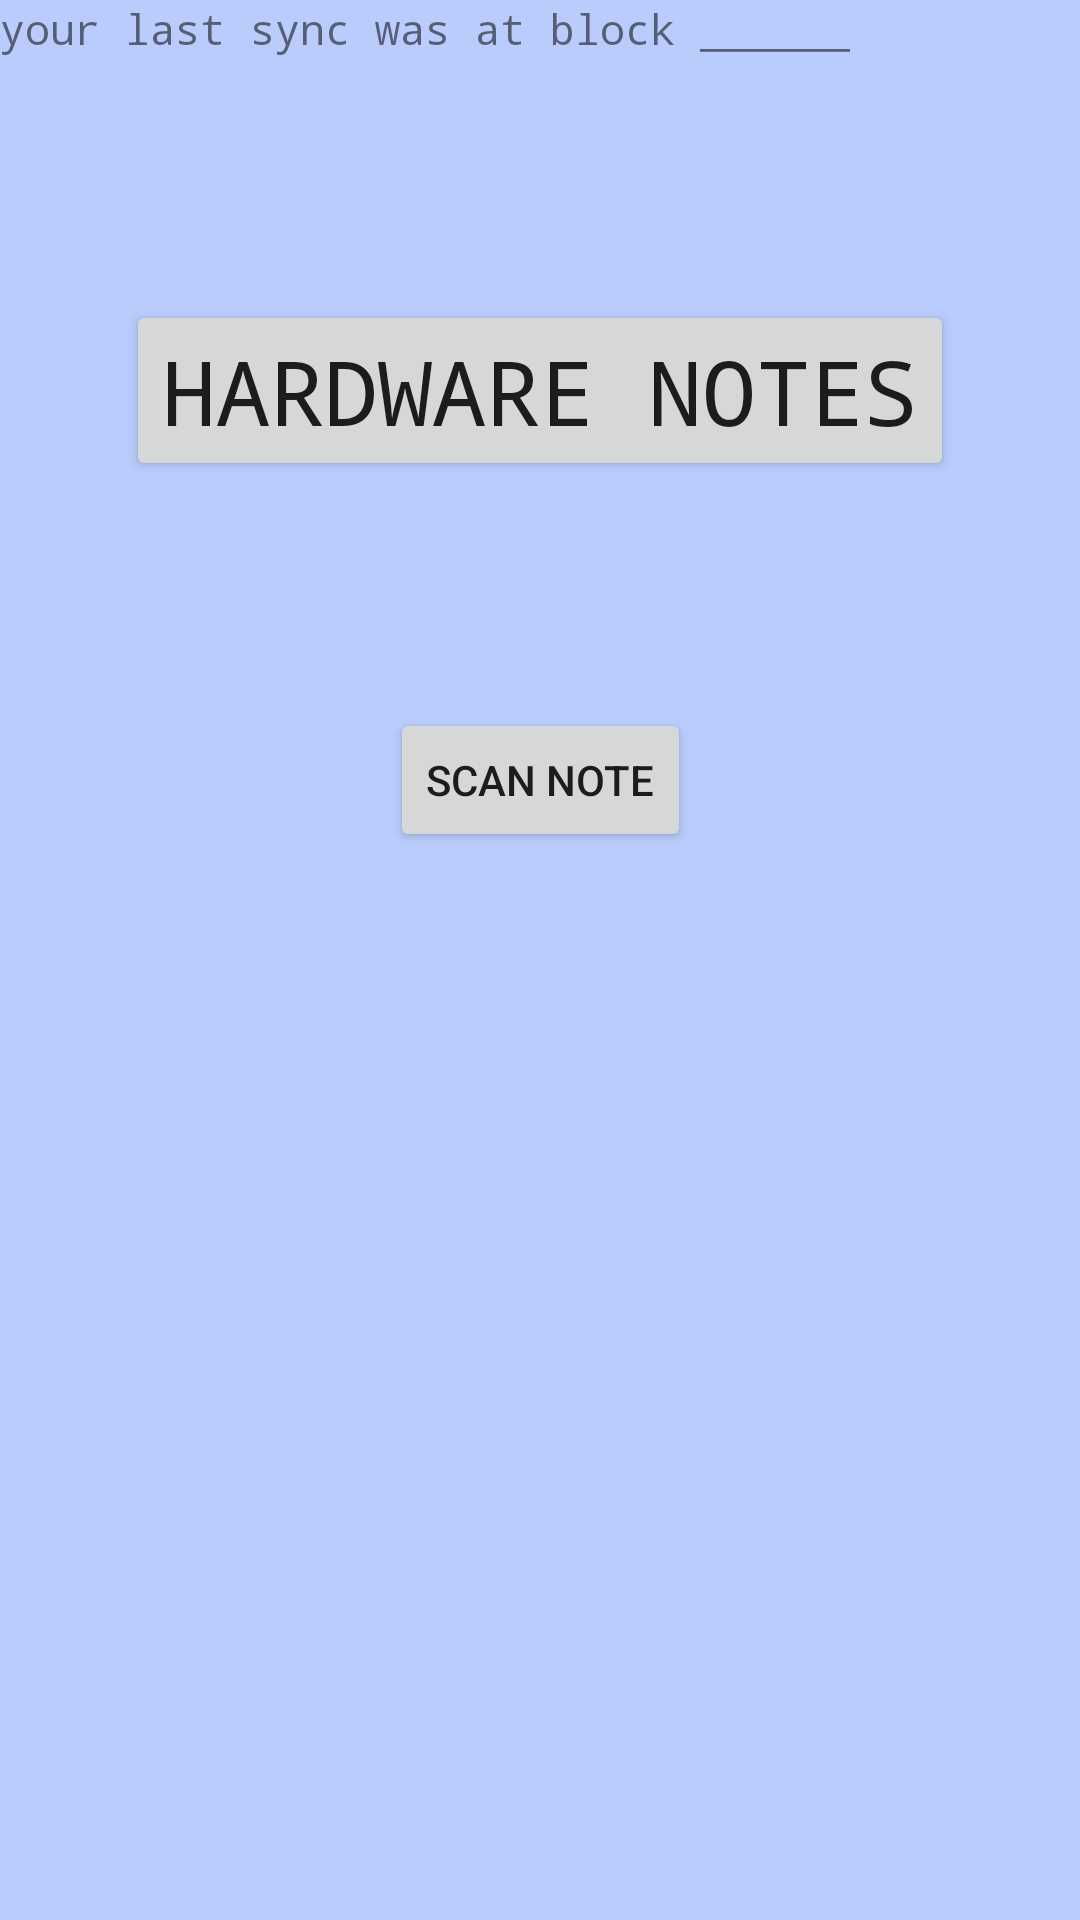

Layout XML and referenced resources for this Android screen:
<!-- AndroidManifest.xml: application theme AppTheme -->
<!-- res/layout/activity_main.xml -->
<?xml version="1.0" encoding="utf-8"?>
<androidx.constraintlayout.widget.ConstraintLayout xmlns:android="http://schemas.android.com/apk/res/android"
    xmlns:app="http://schemas.android.com/apk/res-auto"
    xmlns:tools="http://schemas.android.com/tools"
    android:layout_width="match_parent"
    android:layout_height="match_parent"
    android:background="#B9CCFC"
    tools:context=".MainActivity">

    <Button
        android:id="@+id/button"
        android:layout_width="wrap_content"
        android:layout_height="wrap_content"
        android:layout_marginTop="100dp"
        android:fontFamily="monospace"
        android:onClick="clickHardwareNotes"
        android:text="@string/hardware_notes"
        android:textSize="30sp"
        app:layout_constraintLeft_toLeftOf="parent"
        app:layout_constraintRight_toRightOf="parent"
        app:layout_constraintTop_toTopOf="parent" />

    <Button
        android:id="@+id/scanButton"
        android:layout_width="wrap_content"
        android:layout_height="wrap_content"
        android:onClick="clickNoteInfo"
        android:text="@string/scan_hardware_note"
        android:drawableTop="@drawable/barcode"
        android:layout_marginTop="136dp"
        app:layout_constraintLeft_toLeftOf="parent"
        app:layout_constraintRight_toRightOf="parent"
        app:layout_constraintTop_toTopOf="@id/button"
        />

    <TextView
        android:id="@+id/textView2"
        android:layout_width="wrap_content"
        android:layout_height="wrap_content"
        android:fontFamily="monospace"
        android:text="your last sync was at block ______ "
        tools:layout_editor_absoluteX="174dp"
        tools:layout_editor_absoluteY="697dp" />

</androidx.constraintlayout.widget.ConstraintLayout>
<!-- resources referenced by this layout -->
<resources>
  <string name="hardware_notes">hardware notes</string>
  <string name="scan_hardware_note">scan note</string>
  <style name="AppTheme" parent="Theme.AppCompat.Light.NoActionBar">
          <item name="colorPrimary">@color/colorPrimary</item>
          <item name="colorPrimaryDark">@color/colorPrimaryDark</item>
          <item name="colorAccent">@color/colorAccent</item>
      </style>
  <!-- not gathered from this repository: default colours our renderer supplied (Android Studio template values) -->
  <color name="colorPrimary">#FF6200EE</color>
  <color name="colorPrimaryDark">#FF3700B3</color>
  <color name="colorAccent">#FF03DAC5</color>
</resources>
